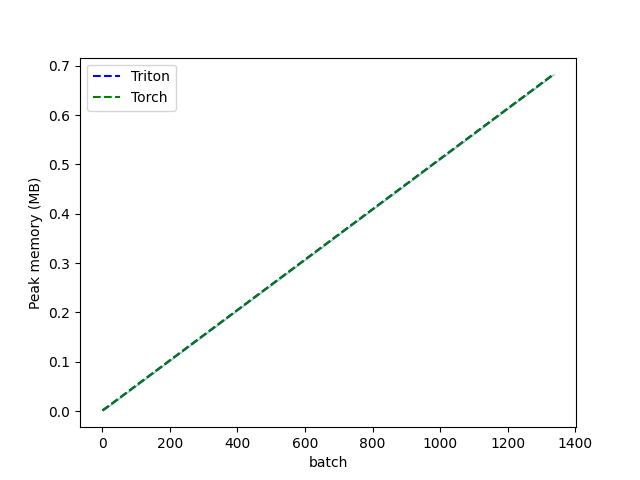

Values plotted in this chart, from the file beside it:
batch, Triton, Torch
1, 0.001465, 0.001465
2, 0.001953, 0.001953
3, 0.002441, 0.002441
4, 0.002930, 0.002930
5, 0.003418, 0.003418
6, 0.003906, 0.003906
7, 0.004395, 0.004395
8, 0.004883, 0.004883
16, 0.008789, 0.008789
1335, 0.6826, 0.6826
